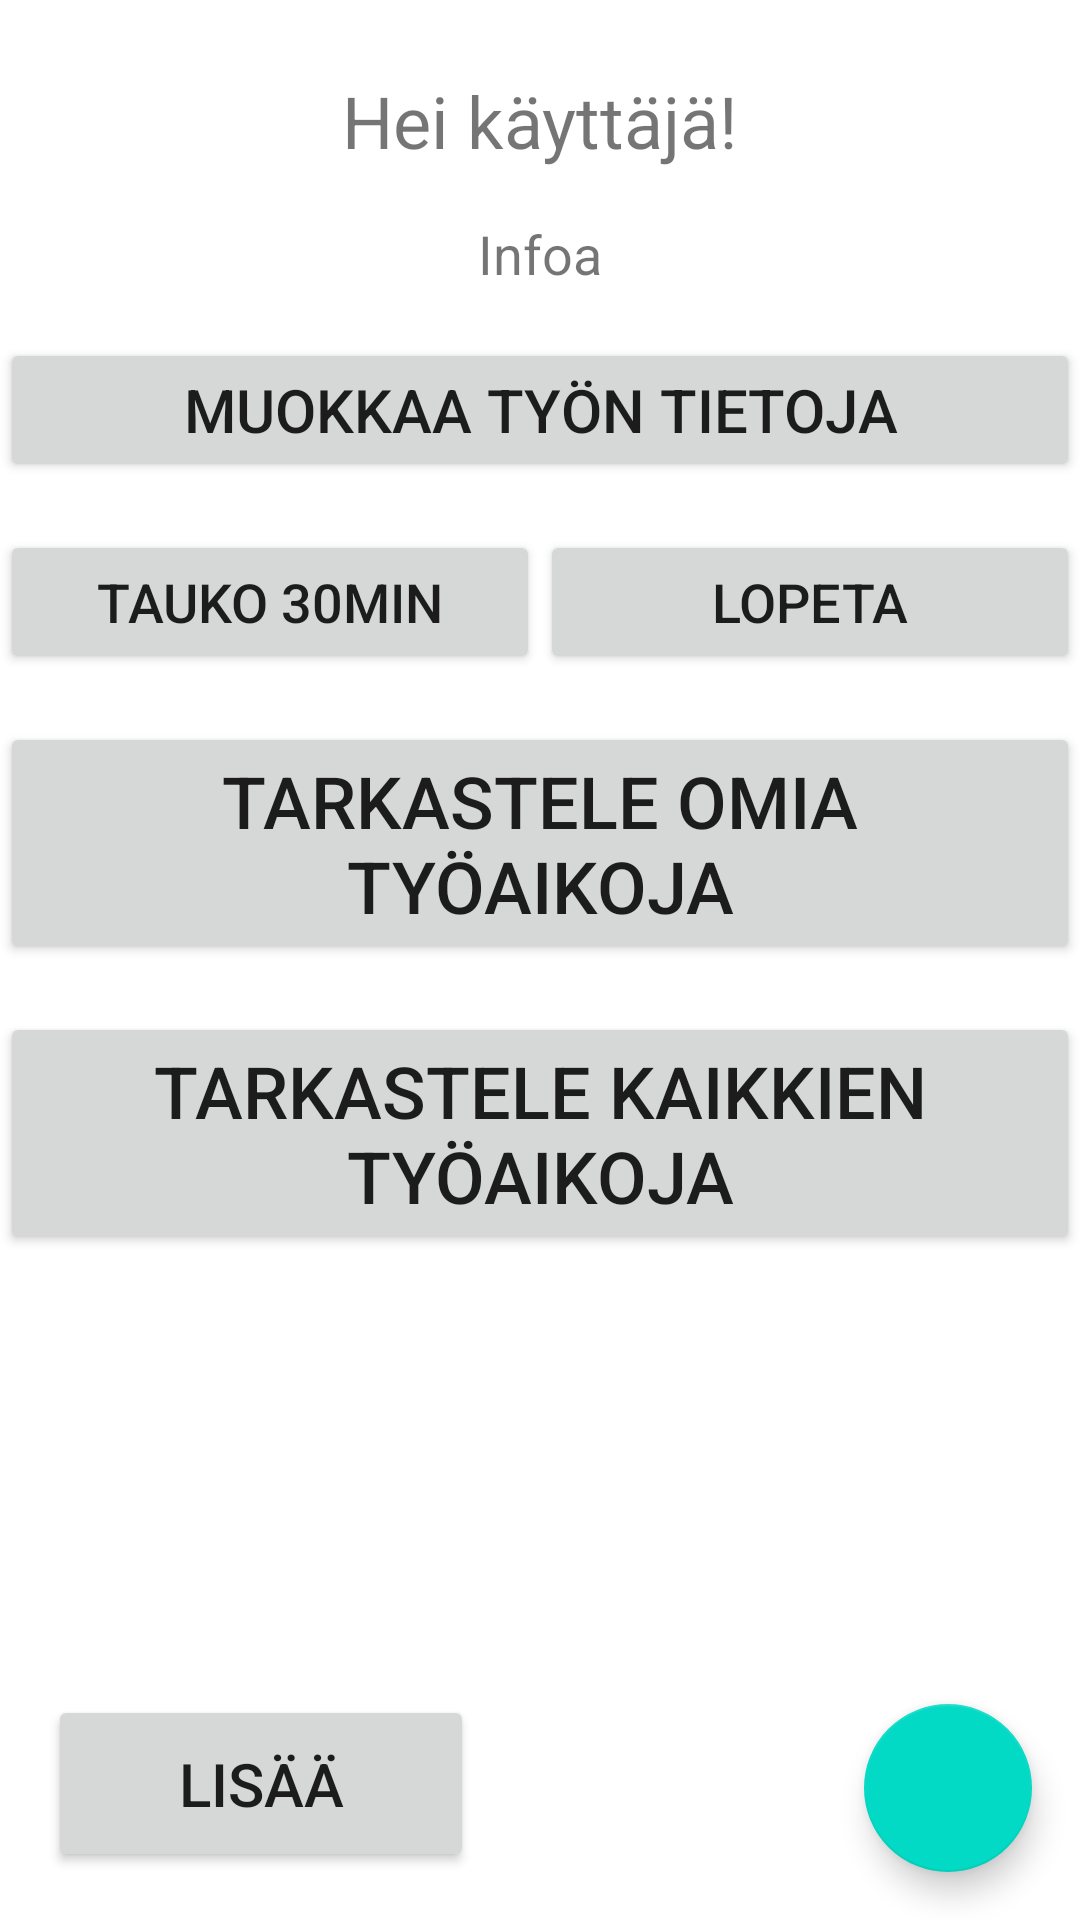

Reconstruct the res/layout file that produces this screen, plus the resources it refers to.
<!-- AndroidManifest.xml: application theme Theme.Tyoaikalaskuri -->
<!-- res/layout/activity_main_window.xml -->
<?xml version="1.0" encoding="utf-8"?>
<androidx.constraintlayout.widget.ConstraintLayout xmlns:android="http://schemas.android.com/apk/res/android"
    xmlns:app="http://schemas.android.com/apk/res-auto"
    xmlns:tools="http://schemas.android.com/tools"
    android:layout_width="match_parent"
    android:layout_height="match_parent"
    tools:context=".MainWindowActivity">

    <ImageView
        android:id="@+id/image"
        android:layout_width="match_parent"
        android:layout_height="wrap_content"
        app:layout_constraintBottom_toTopOf="@id/helloText"
        app:layout_constraintEnd_toEndOf="parent"
        app:layout_constraintStart_toStartOf="parent"
        app:layout_constraintTop_toTopOf="parent">

    </ImageView>

    <TextView
        android:id="@+id/helloText"
        android:layout_width="match_parent"
        android:layout_height="wrap_content"
        android:layout_marginTop="24dp"
        android:text="Hei käyttäjä!"
        android:textAlignment="center"
        android:textSize="24dp"
        app:layout_constraintEnd_toEndOf="parent"
        app:layout_constraintStart_toStartOf="parent"
        app:layout_constraintTop_toBottomOf="@id/image">

    </TextView>

    <com.google.android.material.floatingactionbutton.FloatingActionButton
        android:id="@+id/fab"
        app:layout_constraintBottom_toBottomOf="parent"
        app:layout_constraintEnd_toEndOf="parent"
        android:layout_width="wrap_content"
        android:layout_height="wrap_content"
        android:layout_margin="16dp"
        android:src="@drawable/fab"
        android:contentDescription="TODO" />

    <Button
        android:id="@+id/addToCloudbutton"
        android:layout_width="142dp"
        android:layout_height="59dp"
        android:layout_marginStart="16dp"
        android:layout_marginBottom="16dp"
        android:text="Lisää"
        android:textSize="20dp"
        android:onClick="onAddToCloudClick"
        app:layout_constraintBottom_toBottomOf="parent"
        app:layout_constraintStart_toStartOf="parent" />

    <Button
        android:id="@+id/seeOwnInfoButton"
        android:layout_width="match_parent"
        android:layout_height="wrap_content"
        android:layout_marginTop="16dp"
        android:onClick="onSeeOwnInfoClick"
        android:text="Tarkastele omia työaikoja"
        android:textSize="24dp"
        app:layout_constraintEnd_toEndOf="parent"
        app:layout_constraintHorizontal_bias="0.482"
        app:layout_constraintStart_toStartOf="parent"
        app:layout_constraintTop_toBottomOf="@+id/linearlayoutMain" />

    <Button
        android:id="@+id/seeAllInfoButton"
        android:layout_width="match_parent"
        android:layout_height="wrap_content"
        android:layout_marginTop="16dp"
        android:onClick="onSeeAllInfoClick"
        android:text="Tarkastele kaikkien työaikoja"
        android:textSize="24dp"
        app:layout_constraintTop_toBottomOf="@+id/seeOwnInfoButton"
        tools:layout_editor_absoluteX="153dp" />

    <TextView
        android:id="@+id/workInfoText"
        android:layout_width="match_parent"
        android:layout_height="wrap_content"
        android:layout_marginTop="16dp"
        android:text="Infoa"
        android:textSize="18dp"
        android:textAlignment="center"
        app:layout_constraintEnd_toEndOf="parent"
        app:layout_constraintStart_toStartOf="parent"
        app:layout_constraintTop_toBottomOf="@id/helloText" />

    <Button
        android:id="@+id/changeButton"
        android:layout_width="match_parent"
        android:layout_height="wrap_content"
        android:layout_marginTop="16dp"
        android:text="Muokkaa työn tietoja"
        android:textSize="20dp"
        android:textAlignment="center"
        android:onClick="onChangeInfoClick"
        app:layout_constraintEnd_toEndOf="parent"
        app:layout_constraintStart_toStartOf="parent"
        app:layout_constraintTop_toBottomOf="@+id/workInfoText" />

    <LinearLayout
        android:id="@+id/linearlayoutMain"
        android:layout_width="match_parent"
        android:layout_height="wrap_content"
        android:layout_marginTop="16dp"
        android:gravity="center"
        android:orientation="horizontal"
        app:layout_constraintEnd_toEndOf="parent"
        app:layout_constraintStart_toStartOf="parent"
        app:layout_constraintTop_toBottomOf="@+id/changeButton">

        <Button
            android:id="@+id/breakButton"
            android:layout_width="match_parent"
            android:layout_height="wrap_content"
            android:layout_weight="1"
            android:onClick="onBreakButtonClick"
            android:text="Tauko 30min"
            android:textSize="18dp" />

        <Button
            android:id="@+id/stopButton"
            android:layout_width="match_parent"
            android:layout_height="wrap_content"
            android:layout_weight="1"
            android:onClick="onStopButtonClick"
            android:text="Lopeta"
            android:textSize="18dp" />
    </LinearLayout>

</androidx.constraintlayout.widget.ConstraintLayout>
<!-- resources referenced by this layout -->
<resources>
  <style name="Theme.Tyoaikalaskuri" parent="Theme.MaterialComponents.DayNight.DarkActionBar">
          
          <item name="colorPrimary">@color/purple_500</item>
          <item name="colorPrimaryVariant">@color/purple_700</item>
          <item name="colorOnPrimary">@color/white</item>
          
          <item name="colorSecondary">@color/teal_200</item>
          <item name="colorSecondaryVariant">@color/teal_700</item>
          <item name="colorOnSecondary">@color/black</item>
          
          <item name="android:statusBarColor" tools:targetApi="l">?attr/colorPrimaryVariant</item>
          
      </style>
  <!-- not gathered from this repository: default colours our renderer supplied (Android Studio template values) -->
  <color name="purple_500">#FF6200EE</color>
  <color name="purple_700">#FF3700B3</color>
  <color name="teal_200">#FF03DAC5</color>
  <color name="teal_700">#FF018786</color>
  <color name="black">#FF000000</color>
  <color name="white">#FFFFFFFF</color>
</resources>
